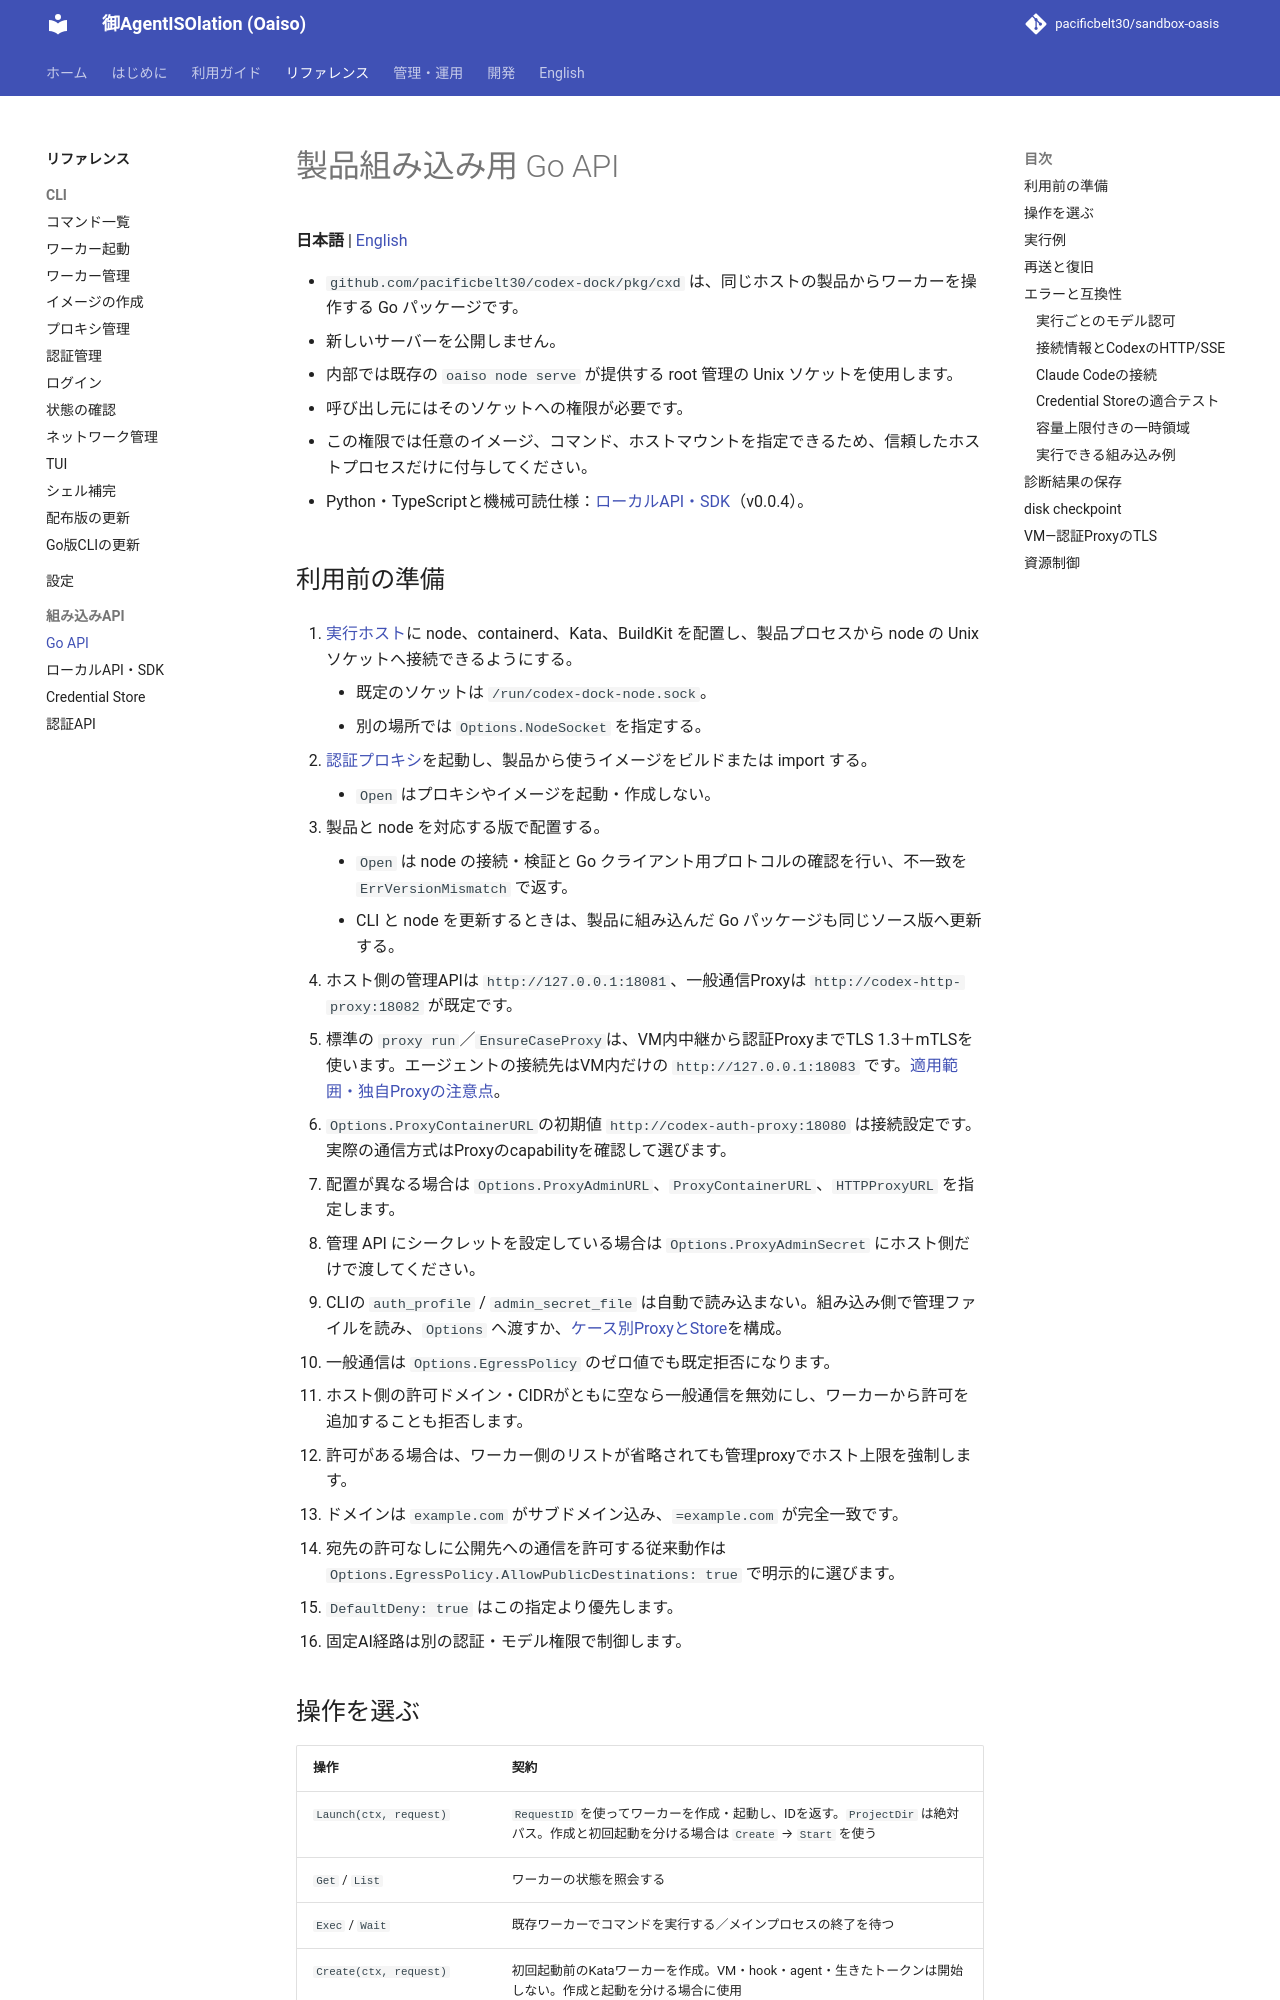

repository: pacificbelt30/sandbox-oasis · page: go-api/index.html · generator: mkdocs

# 製品組み込み用 Go API

**日本語** | [English](en/go-api.md)

- `github.com/pacificbelt30/codex-dock/pkg/cxd` は、同じホストの製品からワーカーを操作する Go パッケージです。
- 新しいサーバーを公開しません。
- 内部では既存の `oaiso node serve` が提供する root 管理の Unix ソケットを使用します。
- 呼び出し元にはそのソケットへの権限が必要です。
- この権限では任意のイメージ、コマンド、ホストマウントを指定できるため、信頼したホストプロセスだけに付与してください。

- Python・TypeScriptと機械可読仕様：[ローカルAPI・SDK](local-api-sdk.md)（v0.0.4）。

## 利用前の準備

1. [実行ホスト](setup.md)に node、containerd、Kata、BuildKit を配置し、製品プロセスから node の Unix ソケットへ接続できるようにする。

    - 既定のソケットは `/run/codex-dock-node.sock`。
    - 別の場所では `Options.NodeSocket` を指定する。

2. [認証プロキシ](getting-started.md#3-プロキシとイメージを用意する)を起動し、製品から使うイメージをビルドまたは import する。

    - `Open` はプロキシやイメージを起動・作成しない。

3. 製品と node を対応する版で配置する。

    - `Open` は node の接続・検証と Go クライアント用プロトコルの確認を行い、不一致を `ErrVersionMismatch` で返す。
    - CLI と node を更新するときは、製品に組み込んだ Go パッケージも同じソース版へ更新する。

- ホスト側の管理APIは `http://127.0.0.1:18081`、一般通信Proxyは `http://codex-http-proxy:18082` が既定です。
- 標準の `proxy run`／`EnsureCaseProxy`は、VM内中継から認証ProxyまでTLS 1.3＋mTLSを使います。エージェントの接続先はVM内だけの `http://127.0.0.1:18083` です。[適用範囲・独自Proxyの注意点](guides/worker-tls.md)。
- `Options.ProxyContainerURL`の初期値 `http://codex-auth-proxy:18080` は接続設定です。実際の通信方式はProxyのcapabilityを確認して選びます。
- 配置が異なる場合は `Options.ProxyAdminURL`、`ProxyContainerURL`、`HTTPProxyURL` を指定します。
- 管理 API にシークレットを設定している場合は `Options.ProxyAdminSecret` にホスト側だけで渡してください。
- CLIの `auth_profile` / `admin_secret_file` は自動で読み込まない。組み込み側で管理ファイルを読み、`Options` へ渡すか、[ケース別ProxyとStore](credential-store.md)を構成。

- 一般通信は `Options.EgressPolicy` のゼロ値でも既定拒否になります。
- ホスト側の許可ドメイン・CIDRがともに空なら一般通信を無効にし、ワーカーから許可を追加することも拒否します。
- 許可がある場合は、ワーカー側のリストが省略されても管理proxyでホスト上限を強制します。
- ドメインは `example.com` がサブドメイン込み、`=example.com` が完全一致です。
- 宛先の許可なしに公開先への通信を許可する従来動作は `Options.EgressPolicy.AllowPublicDestinations: true` で明示的に選びます。
- `DefaultDeny: true` はこの指定より優先します。
- 固定AI経路は別の認証・モデル権限で制御します。
